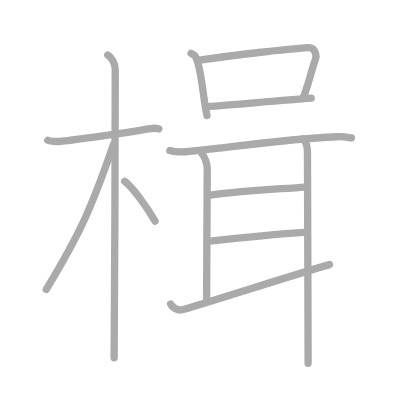
t = 0.00 s
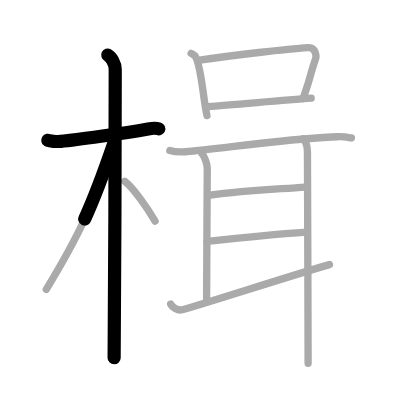
t = 2.50 s
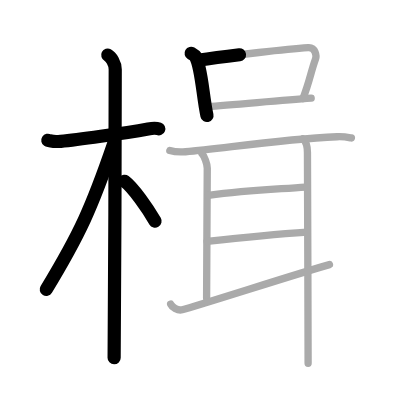
t = 5.25 s
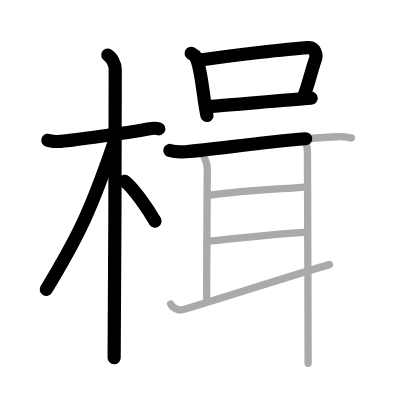
t = 7.75 s
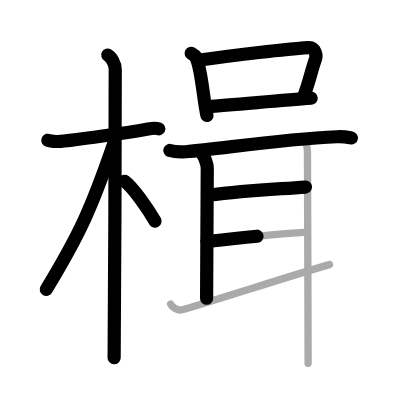
t = 10.50 s
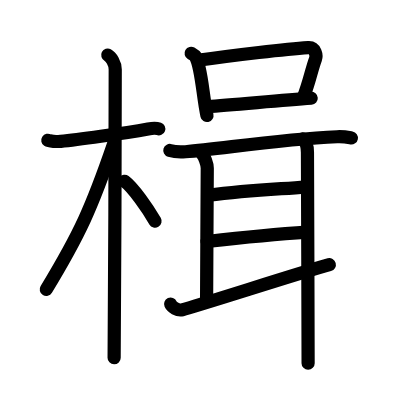
t = 13.00 s

The animated SVG that drew these frames (rendered in a browser with its animation timeline set to each time). Animation: 13 SMIL elements (animate=13); one cycle of 13.00 s.

<?xml version="1.0" standalone="no"?>
<!DOCTYPE svg PUBLIC "-//W3C//DTD SVG 1.1//EN"   "http://www.w3.org/Graphics/SVG/1.1/DTD/svg11.dtd">
<svg width="400px" height="400px"  version="1.1" xmlns="http://www.w3.org/2000/svg">
  <defs>
    <marker id="Triangle" viewBox="0 0 10 10" refX="0" refY="5" markerUnits="strokeWidth" markerWidth="3" style="stroke-opacity:0%;fill:#aaaaaa;" markerHeight="2" orient="auto">
      <path d="M 0 0 L 10 5 L 0 10 z" />
    </marker>
    
    <marker id="Arrow" viewBox="0 0 10 10" refX="5" refY="5" markerUnits="strokeWidth" markerWidth="1.8" style="stroke-opacity:0%;fill:#770000;" markerHeight="2" orient="auto">
      <path d="M 0 4 L 6 4 L 4 1 L 10 5 L 4 9 L 6 6 L 0 6 z" />
        <circle cx="5" cy="5" r="5" />
      </marker>
    
    <marker id="TriangleRed" viewBox="0 0 10 10" refX="0" refY="5" markerUnits="strokeWidth" markerWidth="3" style="stroke-opacity:0%;fill:#CC0000;" markerHeight="2" orient="auto">
      <path d="M 0 0 L 10 5 L 0 10 z" />
    </marker>
    
    <marker id="ArrowRed" viewBox="0 0 10 10" refX="5" refY="5" markerUnits="strokeWidth" markerWidth="1.8" style="stroke-opacity:0%;fill:#CC0000;" markerHeight="2" orient="auto">
      <path d="M 0 4 L 6 4 L 4 1 L 10 5 L 4 9 L 6 6 L 0 6 z" />
        <circle cx="5" cy="5" r="5" />
      </marker>
    
  </defs>
  
  <path style="fill:#ffffff; fill-opacity:100%; fill-rule:evenodd; stroke-width:0;" d="M 0 0 L 400px 0 L 400px 400px L 0 400px L 0 0" />

  <g transform="scale(3.6697247706422 3.6697247706422)">
<path style="fill:none; fill-opacity:0%; fill-rule:evenodd; stroke:#aaaaaa; stroke-opacity:100%; stroke-width: 1.5pt; stroke-linejoin:round; stroke-linecap:round;" d="M13.03 38.22c0.37 0.24 2.54 0.41 3.51 0.31c4.18-0.41 17.11-2.21 23.83-3.41c0.97-0.17 2.28-0.24 2.9 0"></path>
<path style="fill:none; fill-opacity:0%; fill-rule:evenodd; stroke:#aaaaaa; stroke-opacity:100%; stroke-width: 1.5pt; stroke-linejoin:round; stroke-linecap:round;" d="M29.36 15c0.91 0.47 2.04 2.25 2.04 3.92c0 0.95-0.12 72.75-0.3 78.58"></path>
<path style="fill:none; fill-opacity:0%; fill-rule:evenodd; stroke:#aaaaaa; stroke-opacity:100%; stroke-width: 1.5pt; stroke-linejoin:round; stroke-linecap:round;" d="M30.94 39.28c-5.9 17.21-9.19 24.49-18.33 39.56"></path>
<path style="fill:none; fill-opacity:0%; fill-rule:evenodd; stroke:#aaaaaa; stroke-opacity:100%; stroke-width: 1.5pt; stroke-linejoin:round; stroke-linecap:round;" d="M33.97 49.4c2.37 1.76 6.28 7.45 8.28 10.85"></path>
<path style="fill:none; fill-opacity:0%; fill-rule:evenodd; stroke:#aaaaaa; stroke-opacity:100%; stroke-width: 1.5pt; stroke-linejoin:round; stroke-linecap:round;" d="M52.08 14.53c0.48 0.28 0.97 0.52 1.18 0.87c1.66 2.81 2 11.05 3.14 16.09"></path>
<path style="fill:none; fill-opacity:0%; fill-rule:evenodd; stroke:#aaaaaa; stroke-opacity:100%; stroke-width: 1.5pt; stroke-linejoin:round; stroke-linecap:round;" d="M53.92 16.44c9.77-1.46 24.49-3.08 30.08-3.45c2.04-0.13 2.27 2.3 1.98 3.09c-1.21 3.28-1.63 6.24-3.43 10.78"></path>
<path style="fill:none; fill-opacity:0%; fill-rule:evenodd; stroke:#aaaaaa; stroke-opacity:100%; stroke-width: 1.5pt; stroke-linejoin:round; stroke-linecap:round;" d="M56.62 29.04c6.57-0.42 19.16-1.64 28.18-2.28"></path>
<path style="fill:none; fill-opacity:0%; fill-rule:evenodd; stroke:#aaaaaa; stroke-opacity:100%; stroke-width: 1.5pt; stroke-linejoin:round; stroke-linecap:round;" d="M46.28 41.01c1.11 0.34 3.15 0.43 4.27 0.34c10.53-0.91 25.21-3.34 41.31-4.09c1.85-0.09 2.97 0.16 3.9 0.33"></path>
<path style="fill:none; fill-opacity:0%; fill-rule:evenodd; stroke:#aaaaaa; stroke-opacity:100%; stroke-width: 1.5pt; stroke-linejoin:round; stroke-linecap:round;" d="M55.03 41.87c0.65 0.63 1.45 2.85 1.45 3.95c0 1.1-0.18 31.5-0.18 35.46"></path>
<path style="fill:none; fill-opacity:0%; fill-rule:evenodd; stroke:#aaaaaa; stroke-opacity:100%; stroke-width: 1.5pt; stroke-linejoin:round; stroke-linecap:round;" d="M56.78 53.22c10.42-1.38 17.25-1.58 26.46-2.25"></path>
<path style="fill:none; fill-opacity:0%; fill-rule:evenodd; stroke:#aaaaaa; stroke-opacity:100%; stroke-width: 1.5pt; stroke-linejoin:round; stroke-linecap:round;" d="M56.43 65.8c8.51-0.95 16.9-1.85 27.28-2.53"></path>
<path style="fill:none; fill-opacity:0%; fill-rule:evenodd; stroke:#aaaaaa; stroke-opacity:100%; stroke-width: 1.5pt; stroke-linejoin:round; stroke-linecap:round;" d="M46.5 82.87c0.35 0.77 1.92 1.86 3.13 1.54c4.87-1.28 32.68-10.26 40.15-12.31"></path>
<path style="fill:none; fill-opacity:0%; fill-rule:evenodd; stroke:#aaaaaa; stroke-opacity:100%; stroke-width: 1.5pt; stroke-linejoin:round; stroke-linecap:round;" d="M82.53 37.83c1.13 0.99 1.25 2.66 1.25 3.76c0 1.1 0.18 48.38 0.18 57.4"></path>

<path style="fill:none; fill-opacity:0%; fill-rule:evenodd; stroke:#000000; stroke-opacity:100%; stroke-width: 2.7pt; stroke-linejoin:round; stroke-linecap:round;" d="M13.03 38.22c0.37 0.24 2.54 0.41 3.51 0.31c4.18-0.41 17.11-2.21 23.83-3.41c0.97-0.17 2.28-0.24 2.9 0" pathLength="100" stroke-dashoffset="100" stroke-dasharray="100 105"><animate id="dashAnim1" attributeName="stroke-dashoffset" from="100" to="0" dur="1s" calcMode="linear" fill="freeze"/></path>
<path style="fill:none; fill-opacity:0%; fill-rule:evenodd; stroke:#000000; stroke-opacity:100%; stroke-width: 2.7pt; stroke-linejoin:round; stroke-linecap:round;" d="M29.36 15c0.91 0.47 2.04 2.25 2.04 3.92c0 0.95-0.12 72.75-0.3 78.58" pathLength="100" stroke-dashoffset="100" stroke-dasharray="100 105"><animate id="dashAnim2" attributeName="stroke-dashoffset" from="100" to="0" dur="1s" calcMode="linear" begin="dashAnim1.end" fill="freeze"/></path>
<path style="fill:none; fill-opacity:0%; fill-rule:evenodd; stroke:#000000; stroke-opacity:100%; stroke-width: 2.7pt; stroke-linejoin:round; stroke-linecap:round;" d="M30.94 39.28c-5.9 17.21-9.19 24.49-18.33 39.56" pathLength="100" stroke-dashoffset="100" stroke-dasharray="100 105"><animate id="dashAnim3" attributeName="stroke-dashoffset" from="100" to="0" dur="1s" calcMode="linear" begin="dashAnim2.end" fill="freeze"/></path>
<path style="fill:none; fill-opacity:0%; fill-rule:evenodd; stroke:#000000; stroke-opacity:100%; stroke-width: 2.7pt; stroke-linejoin:round; stroke-linecap:round;" d="M33.97 49.4c2.37 1.76 6.28 7.45 8.28 10.85" pathLength="100" stroke-dashoffset="100" stroke-dasharray="100 105"><animate id="dashAnim4" attributeName="stroke-dashoffset" from="100" to="0" dur="1s" calcMode="linear" begin="dashAnim3.end" fill="freeze"/></path>
<path style="fill:none; fill-opacity:0%; fill-rule:evenodd; stroke:#000000; stroke-opacity:100%; stroke-width: 2.7pt; stroke-linejoin:round; stroke-linecap:round;" d="M52.08 14.53c0.48 0.28 0.97 0.52 1.18 0.87c1.66 2.81 2 11.05 3.14 16.09" pathLength="100" stroke-dashoffset="100" stroke-dasharray="100 105"><animate id="dashAnim5" attributeName="stroke-dashoffset" from="100" to="0" dur="1s" calcMode="linear" begin="dashAnim4.end" fill="freeze"/></path>
<path style="fill:none; fill-opacity:0%; fill-rule:evenodd; stroke:#000000; stroke-opacity:100%; stroke-width: 2.7pt; stroke-linejoin:round; stroke-linecap:round;" d="M53.92 16.44c9.77-1.46 24.49-3.08 30.08-3.45c2.04-0.13 2.27 2.3 1.98 3.09c-1.21 3.28-1.63 6.24-3.43 10.78" pathLength="100" stroke-dashoffset="100" stroke-dasharray="100 105"><animate id="dashAnim6" attributeName="stroke-dashoffset" from="100" to="0" dur="1s" calcMode="linear" begin="dashAnim5.end" fill="freeze"/></path>
<path style="fill:none; fill-opacity:0%; fill-rule:evenodd; stroke:#000000; stroke-opacity:100%; stroke-width: 2.7pt; stroke-linejoin:round; stroke-linecap:round;" d="M56.62 29.04c6.57-0.42 19.16-1.64 28.18-2.28" pathLength="100" stroke-dashoffset="100" stroke-dasharray="100 105"><animate id="dashAnim7" attributeName="stroke-dashoffset" from="100" to="0" dur="1s" calcMode="linear" begin="dashAnim6.end" fill="freeze"/></path>
<path style="fill:none; fill-opacity:0%; fill-rule:evenodd; stroke:#000000; stroke-opacity:100%; stroke-width: 2.7pt; stroke-linejoin:round; stroke-linecap:round;" d="M46.28 41.01c1.11 0.34 3.15 0.43 4.27 0.34c10.53-0.91 25.21-3.34 41.31-4.09c1.85-0.09 2.97 0.16 3.9 0.33" pathLength="100" stroke-dashoffset="100" stroke-dasharray="100 105"><animate id="dashAnim8" attributeName="stroke-dashoffset" from="100" to="0" dur="1s" calcMode="linear" begin="dashAnim7.end" fill="freeze"/></path>
<path style="fill:none; fill-opacity:0%; fill-rule:evenodd; stroke:#000000; stroke-opacity:100%; stroke-width: 2.7pt; stroke-linejoin:round; stroke-linecap:round;" d="M55.03 41.87c0.65 0.63 1.45 2.85 1.45 3.95c0 1.1-0.18 31.5-0.18 35.46" pathLength="100" stroke-dashoffset="100" stroke-dasharray="100 105"><animate id="dashAnim9" attributeName="stroke-dashoffset" from="100" to="0" dur="1s" calcMode="linear" begin="dashAnim8.end" fill="freeze"/></path>
<path style="fill:none; fill-opacity:0%; fill-rule:evenodd; stroke:#000000; stroke-opacity:100%; stroke-width: 2.7pt; stroke-linejoin:round; stroke-linecap:round;" d="M56.78 53.22c10.42-1.38 17.25-1.58 26.46-2.25" pathLength="100" stroke-dashoffset="100" stroke-dasharray="100 105"><animate id="dashAnim10" attributeName="stroke-dashoffset" from="100" to="0" dur="1s" calcMode="linear" begin="dashAnim9.end" fill="freeze"/></path>
<path style="fill:none; fill-opacity:0%; fill-rule:evenodd; stroke:#000000; stroke-opacity:100%; stroke-width: 2.7pt; stroke-linejoin:round; stroke-linecap:round;" d="M56.43 65.8c8.51-0.95 16.9-1.85 27.28-2.53" pathLength="100" stroke-dashoffset="100" stroke-dasharray="100 105"><animate id="dashAnim11" attributeName="stroke-dashoffset" from="100" to="0" dur="1s" calcMode="linear" begin="dashAnim10.end" fill="freeze"/></path>
<path style="fill:none; fill-opacity:0%; fill-rule:evenodd; stroke:#000000; stroke-opacity:100%; stroke-width: 2.7pt; stroke-linejoin:round; stroke-linecap:round;" d="M46.5 82.87c0.35 0.77 1.92 1.86 3.13 1.54c4.87-1.28 32.68-10.26 40.15-12.31" pathLength="100" stroke-dashoffset="100" stroke-dasharray="100 105"><animate id="dashAnim12" attributeName="stroke-dashoffset" from="100" to="0" dur="1s" calcMode="linear" begin="dashAnim11.end" fill="freeze"/></path>
<path style="fill:none; fill-opacity:0%; fill-rule:evenodd; stroke:#000000; stroke-opacity:100%; stroke-width: 2.7pt; stroke-linejoin:round; stroke-linecap:round;" d="M82.53 37.83c1.13 0.99 1.25 2.66 1.25 3.76c0 1.1 0.18 48.38 0.18 57.4" pathLength="100" stroke-dashoffset="100" stroke-dasharray="100 105"><animate id="dashAnim13" attributeName="stroke-dashoffset" from="100" to="0" dur="1s" calcMode="linear" begin="dashAnim12.end" fill="freeze"/></path>

</g>

</svg>  
          
